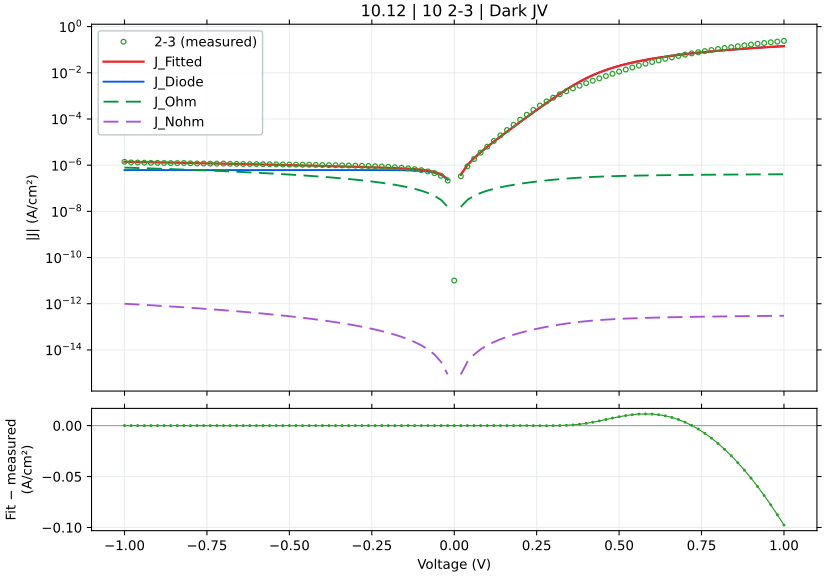

The data file committed next to this chart (first rows):
voltage_V, J_measured_A_cm2_signed, J_fitted_A_cm2_signed, J_diode_A_cm2_signed, J_ohmic_A_cm2_signed, J_nonohmic_A_cm2_signed, relative_error_pct, J_held_out_A_cm2_signed, J_fit_minus_measured_A_cm2
-1.0, -1.402033e-06, -1.399510199945285e-06, -6.140862531772323e-07, -7.854229467757051e-07, -9.99992347406969e-13, 0.1799, -1.3991026020988797e-06, 2.5228000547150375e-09
-0.98, -1.312167e-06, -1.3838016723634097e-06, -6.140862531635384e-07, -7.697144549189385e-07, -9.642809327805012e-13, 5.459, -1.3857632103549124e-06, -7.163467236340961e-08
-0.96, -1.293078e-06, -1.3680931453514118e-06, -6.140862531413885e-07, -7.540059630621703e-07, -9.291478530353226e-13, 5.801, -1.3710360712737504e-06, -7.501514535141185e-08
-0.94, -1.279833e-06, -1.3523846189064596e-06, -6.140862531055606e-07, -7.382974712054007e-07, -8.945954982753147e-13, 5.669, -1.3517513570491978e-06, -7.25516189064595e-08
-0.92, -1.262122e-06, -1.3366760930225576e-06, -6.140862530476087e-07, -7.225889793486297e-07, -8.606263191271109e-13, 5.907, -1.338656208002471e-06, -7.455409302255767e-08
-0.9, -1.257882e-06, -1.3209675676885574e-06, -6.140862529538708e-07, -7.06880487491857e-07, -8.272428296106909e-13, 5.015, -1.3235852339434677e-06, -6.308556768855745e-08
-0.88, -1.239049e-06, -1.3052590428849418e-06, -6.140862528022486e-07, -6.91171995635083e-07, -7.944476102123991e-13, 5.344, -1.3044001170219418e-06, -6.62100428849418e-08
-0.86, -1.229409e-06, -1.2895505185786169e-06, -6.14086252556998e-07, -6.754635037783075e-07, -7.622433111795501e-13, 4.892, -1.291549210564337e-06, -6.014151857861679e-08
-0.84, -1.225787e-06, -1.2738419947144893e-06, -6.140862521603022e-07, -6.597550119215311e-07, -7.306326560580756e-13, 3.92, -1.2761344013065663e-06, -4.805499471448925e-08
-0.82, -1.238573e-06, -1.2581334712018414e-06, -6.140862515186423e-07, -6.440465200647535e-07, -6.996184454973051e-13, 1.579, -1.2570488813383443e-06, -1.9560471201841452e-08
-0.8, -1.204422e-06, -1.2424249478922865e-06, -6.140862504807497e-07, -6.283380282079755e-07, -6.692035613489996e-13, 3.155, -1.2444422169494487e-06, -3.8002947892286416e-08
-0.78, -1.186311e-06, -1.226716424544115e-06, -6.140862488019465e-07, -6.126295363511976e-07, -6.393909710912502e-13, 3.406, -1.2286835714920613e-06, -4.040542454411496e-08
-0.76, -1.1828e-06, -1.2110079007646162e-06, -6.140862460864627e-07, -5.969210444944208e-07, -6.101837326118958e-13, 2.385, -1.209697646907838e-06, -2.820790076461629e-08
-0.74, -1.168416e-06, -1.1952993759167825e-06, -6.140862416941361e-07, -5.812125526376469e-07, -5.815849993908166e-13, 2.301, -1.1973352222975184e-06, -2.6883375916782564e-08
-0.72, -1.168004e-06, -1.1795908489684015e-06, -6.140862345894967e-07, -5.655040607808785e-07, -5.535980261259316e-13, 0.992, -1.181232736348209e-06, -1.1586848968401507e-08
-0.7, -1.171747e-06, -1.1638823182479551e-06, -6.140862230976597e-07, -5.497955689241204e-07, -5.262261748541424e-13, 0.6712, -1.1623464004203226e-06, 7.864681752044825e-09
-0.68, -1.146291e-06, -1.1481737810497807e-06, -6.140862045094795e-07, -5.340870770673796e-07, -4.994729216259998e-13, 0.1642, -1.150228205720648e-06, -1.8827810497808053e-09
-0.66, -1.139067e-06, -1.1324652329954137e-06, -6.140861744428818e-07, -5.183785852106679e-07, -4.733418638017638e-13, 0.5796, -1.1337818611153121e-06, 6.601767004586283e-09
-0.64, -1.12706e-06, -1.116756667000542e-06, -6.140861258098098e-07, -5.026700933540042e-07, -4.478367280470796e-13, 0.9142, -1.1149950853185826e-06, 1.0303332999457952e-08
-0.62, -1.11668e-06, -1.1010480716040481e-06, -6.140860471452497e-07, -4.869616014974195e-07, -4.229613791190575e-13, 1.4, -1.1031210782373413e-06, 1.5631928395951792e-08
-0.6, -1.115111e-06, -1.0853394282652006e-06, -6.140859199044079e-07, -4.712531096409631e-07, -3.987198295486043e-13, 2.67, -1.086330798373006e-06, 2.9771571734799403e-08
-0.58, -1.105582e-06, -1.0696307069918308e-06, -6.140857140908646e-07, -4.555446177847157e-07, -3.751162503429852e-13, 3.252, -1.0676434620968663e-06, 3.595129300816919e-08
-0.56, -1.098578e-06, -1.0539218592688527e-06, -6.140853811850625e-07, -4.3983612592880733e-07, -3.521549828545571e-13, 4.065, -1.0560134616383428e-06, 4.4656140731147304e-08
-0.54, -1.082591e-06, -1.0382128066200516e-06, -6.140848427060515e-07, -4.241276340734482e-07, -3.2984055198838094e-13, 4.099, -1.0388789237568674e-06, 4.437819337994842e-08
-0.52, -1.074382e-06, -1.0225034221066413e-06, -6.140839717099818e-07, -4.084191422189787e-07, -3.0817768095425954e-13, 4.829, -1.020290517397132e-06, 5.1878577893358647e-08
-0.5, -1.061138e-06, -1.0067935004009555e-06, -6.140825628636987e-07, -3.9271065036594894e-07, -2.8717130780930894e-13, 5.121, -1.008903749299825e-06, 5.434449959904458e-08
-0.48, -1.056422e-06, -9.910827093802873e-07, -6.140802840384335e-07, -3.7700215851524955e-07, -2.6682660408766506e-13, 6.185, -9.914235938655623e-07, 6.533929061971264e-08
-0.46, -1.046802e-06, -9.753705118293533e-07, -6.140765980120372e-07, -3.612936666683204e-07, -2.471489958772813e-13, 6.824, -9.729319646409297e-07, 7.143148817064659e-08
-0.44, -1.042942e-06, -9.59656038793109e-07, -6.140706358214304e-07, -3.455851748274907e-07, -2.281441877839613e-13, 7.986, -9.617851173449247e-07, 8.328596120689109e-08
-0.42, -1.025824e-06, -9.439378847234382e-07, -6.140609919087198e-07, -3.298766829965281e-07, -2.0981819032522415e-13, 7.982, -9.439536182545087e-07, 8.18861152765618e-08
-0.4, -1.014218e-06, -9.282137761265396e-07, -6.140453927676615e-07, -3.1416819118152675e-07, -1.9217735142883031e-13, 8.48, -9.255496723750453e-07, 8.600422387346045e-08
-0.38, -1.00306e-06, -9.124800355962039e-07, -6.140201609754671e-07, -2.9845969939234387e-07, -1.7522839288336825e-13, 9.03, -9.146285835910064e-07, 9.057996440379605e-08
-0.36, -9.921867e-07, -8.967307148814234e-07, -6.139793482580466e-07, -2.8275120764492395e-07, -1.5897845281623935e-13, 9.621, -8.964216250217222e-07, 9.545598511857665e-08
-0.34, -9.793956e-07, -8.809561926132187e-07, -6.139133332130258e-07, -2.670427159650574e-07, -1.4343513557945526e-13, 10.05, -8.780669490442333e-07, 9.843940738678128e-08
-0.32, -9.664244e-07, -8.651409061116528e-07, -6.138065531106221e-07, -2.5133422439445995e-07, -1.2860657083796712e-13, 10.48, -8.673110569924071e-07, 1.0128349388834712e-07
-0.3, -9.533422e-07, -8.492596825578241e-07, -6.136338350557319e-07, -2.3562573300060796e-07, -1.145014842270086e-13, 10.92, -8.486270785977607e-07, 1.0408251744217596e-07
-0.28, -9.382156e-07, -8.332718046233268e-07, -6.13354461601399e-07, -2.19917241892645e-07, -1.0112928274823929e-13, 11.19, -8.301594097731908e-07, 1.0494379537667321e-07
-0.26, -9.218378e-07, -8.171114115607291e-07, -6.12902571813458e-07, -2.0420875124711185e-07, -8.850015922595685e-14, 11.36, -8.193097556144082e-07, 1.047263884392709e-07
-0.24, -9.012778e-07, -8.006719728659591e-07, -6.121716348911718e-07, -1.8850026134956554e-07, -7.662522183292061e-14, 11.16, -7.997210699418538e-07, 1.0060582713404085e-07
-0.22, -8.779533e-07, -7.837811742734351e-07, -6.109893360948804e-07, -1.7279177266189746e-07, -6.551665723510245e-14, 10.73, -7.804549948124614e-07, 9.417212572656494e-08
-0.2, -8.494778e-07, -7.661602956314808e-07, -6.090769545123189e-07, -1.5708328593122197e-07, -5.518793983981991e-14, 9.808, -7.684043667147815e-07, 8.331750436851924e-08
-0.18, -8.136756e-07, -7.473585043278737e-07, -6.059836563077639e-07, -1.413748023660039e-07, -4.565410594124128e-14, 8.15, -7.461099937416454e-07, 6.631709567212633e-08
-0.16, -7.7402e-07, -7.266465746248302e-07, -6.009802137717623e-07, -1.2566632392094588e-07, -3.693212208954738e-14, 6.12, -7.2315027346001e-07, 4.737342537516986e-08
-0.14, -7.262689e-07, -7.028449787127869e-07, -5.928870959135983e-07, -1.0995785375779316e-07, -2.90413954574639e-14, 3.225, -7.051649967451596e-07, 2.3423921287213113e-08
-0.12, -6.716244e-07, -6.74045825303009e-07, -5.797964063078185e-07, -9.424939699068236e-08, -2.2004508237498623e-14, 0.3605, -6.725814332408776e-07, -2.4214253030090686e-09
-0.1, -6.088222e-07, -6.371631007359441e-07, -5.586221229958895e-07, -7.85409618917281e-08, -1.5848326552631892e-14, 4.655, -6.336984736736129e-07, -2.834090073594419e-08
-0.08, -5.369867e-07, -5.872052014267809e-07, -5.243726289799835e-07, -6.283256184101273e-08, -1.0605784637757944e-14, 9.352, -5.895422656678392e-07, -5.0218501426780883e-08
-0.06, -4.517756e-07, -5.160983059876289e-07, -4.689740811880509e-07, -4.7124218480558335e-08, -6.3190197434894236e-15, 14.24, -5.147391574727532e-07, -6.432270598762888e-08
-0.04, -3.460267e-07, -4.107833212378571e-07, -3.793673513767031e-07, -3.1415966815496915e-08, -3.0456570292037195e-15, 18.71, -4.082762881931179e-07, -6.47566212378571e-08
-0.02, -2.159333e-07, -2.5013807651080745e-07, -2.3443021217200083e-07, -1.5707863464183306e-08, -8.746232834424481e-16, 15.84, -2.5144981365108284e-07, -3.420477651080744e-08
0.0, 1.012729e-11, 0.0, 0.0, 0.0, 0.0, , 0.0, -1.012729e-11
0.02, 3.319778e-07, 3.948819817644182e-07, 3.791745054142678e-07, 1.5707475475566038e-08, 8.745843976355083e-16, 18.95, 3.922095887539283e-07, 6.290418176441821e-08
0.04, 8.846267e-07, 1.0238580648765732e-06, 9.92443738373481e-07, 3.141432345772201e-08, 3.045370264227462e-15, 15.74, 1.0313467389034554e-06, 1.3923136487657315e-07
0.06, 1.836189e-06, 2.031403386574958e-06, 1.9842832235786303e-06, 4.712015667828811e-08, 6.318039391891896e-15, 10.63, 2.0251889976494273e-06, 1.9521438657495785e-07
0.08, 3.488678e-06, 3.6510778360895485e-06, 3.58825347641044e-06, 6.282434907581936e-08, 1.0603289484415137e-14, 4.655, 3.6240923768470868e-06, 1.623998360895485e-07
0.1, 6.323367e-06, 6.260326604554018e-06, 6.181800699809411e-06, 7.852588890175513e-08, 1.5842852288219226e-14, 0.9969, 6.323708700102451e-06, -6.304039544598166e-08
0.12, 1.117028e-05, 1.0468781833533467e-05, 1.0374558669513714e-05, 9.422314202627668e-08, 2.1993475872291357e-14, 6.28, 1.0437827266537935e-05, -7.014981664665342e-07
0.14, 1.957552e-05, 1.7260208388543252e-05, 1.715029488807282e-05, 1.0991347145013202e-07, 2.902029929381411e-14, 11.83, 1.712288040118692e-05, -2.3153116114567485e-06
0.16, 3.32413e-05, 2.821980665335406e-05, 2.809421398844547e-05, 1.255926280154452e-07, 3.689314590482607e-14, 15.11, 2.8596648061608207e-05, -5.0214933466459434e-06
0.18, 5.596286e-05, 4.589593088311657e-05, 4.5754677056719564e-05, 1.4125378081322537e-07, 4.558378343904958e-14, 17.99, 4.57723053115883e-05, -1.0066929116883434e-05
... 41 more rows
